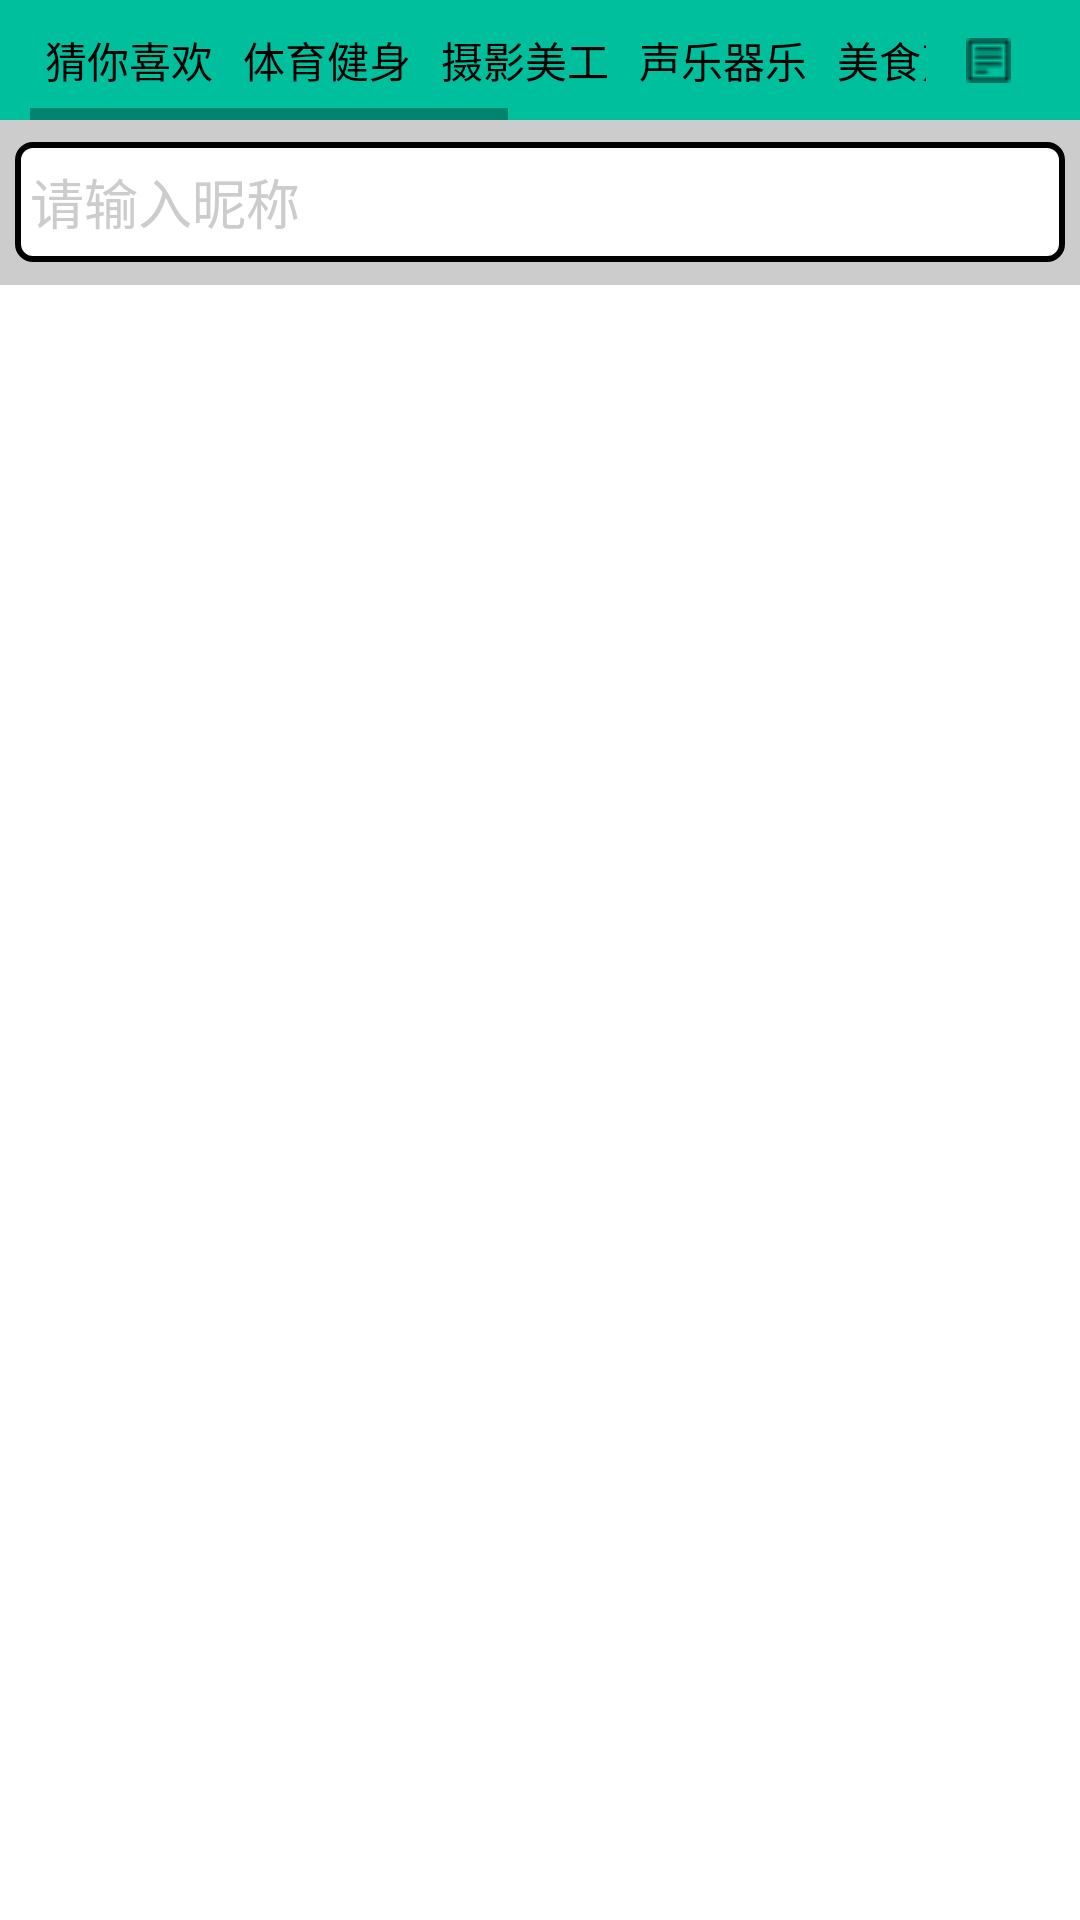

Layout XML and referenced resources for this Android screen:
<!-- AndroidManifest.xml: application theme AppTheme -->
<!-- res/layout/activity_lesson.xml -->
<?xml version="1.0" encoding="utf-8"?>
<LinearLayout xmlns:android="http://schemas.android.com/apk/res/android"
    android:layout_width="match_parent"
    android:layout_height="match_parent"
    android:background="#fff"
    android:orientation="vertical">

    <LinearLayout
        android:layout_width="match_parent"
        android:layout_height="40dp"
        android:background="#ffffff"
        android:orientation="horizontal">

        <LinearLayout
            android:layout_width="match_parent"
            android:layout_height="match_parent"
            android:layout_weight="1"
            android:background="#00bf9d"
            android:paddingLeft="10dp">

            <HorizontalScrollView
                android:layout_width="match_parent"
                android:layout_height="match_parent"
                android:scrollbarAlwaysDrawHorizontalTrack="true"
                >
                <RadioGroup
                    android:layout_width="match_parent"
                    android:layout_height="match_parent"
                    android:orientation="horizontal"
                    >
                    <RadioButton
                        android:layout_width="match_parent"
                        android:layout_height="match_parent"
                        android:layout_weight="1"
                        android:button="@null"
                        android:background="@drawable/white_btnstyle"
                        android:layout_margin="5dp"
                        android:text="猜你喜欢"
                        />
                    <RadioButton
                        android:layout_width="match_parent"
                        android:layout_height="match_parent"
                        android:layout_weight="1"
                        android:button="@null"
                        android:background="@drawable/white_btnstyle"
                        android:layout_margin="5dp"
                        android:text="体育健身"
                        />

                    <RadioButton
                        android:layout_width="match_parent"
                        android:layout_height="match_parent"
                        android:layout_weight="1"
                        android:button="@null"
                        android:background="@drawable/white_btnstyle"
                        android:layout_margin="5dp"
                        android:text="摄影美工"
                        />

                    <RadioButton
                        android:layout_width="match_parent"
                        android:layout_height="match_parent"
                        android:layout_weight="1"
                        android:button="@null"
                        android:background="@drawable/white_btnstyle"
                        android:layout_margin="5dp"
                        android:text="声乐器乐"
                        />
                    <RadioButton
                        android:layout_width="match_parent"
                        android:layout_height="match_parent"
                        android:layout_weight="1"
                        android:button="@null"
                        android:background="@drawable/white_btnstyle"
                        android:layout_margin="5dp"
                        android:text="美食烹饪"
                        />
                    <RadioButton
                        android:layout_width="match_parent"
                        android:layout_height="match_parent"
                        android:layout_weight="1"
                        android:button="@null"
                        android:background="@drawable/white_btnstyle"
                        android:layout_margin="5dp"
                        android:text="舞蹈瑜伽"
                        />
                    <RadioButton
                        android:layout_width="match_parent"
                        android:layout_height="match_parent"
                        android:layout_weight="1"
                        android:button="@null"
                        android:background="@drawable/white_btnstyle"
                        android:layout_margin="5dp"
                        android:text="时尚美妆"
                        />
                    <RadioButton
                        android:layout_width="match_parent"
                        android:layout_height="match_parent"
                        android:layout_weight="1"
                        android:button="@null"
                        android:background="@drawable/white_btnstyle"
                        android:layout_margin="5dp"
                        android:text="DIY手工"
                        />
                    <RadioButton
                        android:layout_width="match_parent"
                        android:layout_height="match_parent"
                        android:layout_weight="1"
                        android:button="@null"
                        android:background="@drawable/white_btnstyle"
                        android:layout_margin="5dp"
                        android:text="其他"
                        />

                </RadioGroup>

            </HorizontalScrollView>
        </LinearLayout>


        <ImageButton
            android:id="@+id/registTxt"
            android:layout_width="match_parent"
            android:layout_height="match_parent"
            android:layout_weight="6"
            android:background="#00bf9d"
            android:gravity="center_vertical|right"
            android:paddingRight="10dp"
            android:src="@drawable/ic_file"
            android:textColor="#fff"
            android:textSize="15sp" />

    </LinearLayout>

    <LinearLayout
        android:layout_width="match_parent"
        android:layout_height="55dp"
        android:background="#cccccc">

        <EditText
            android:id="@+id/lesson_searchEdtTxt"
            android:layout_width="match_parent"
            android:layout_height="40dp"
            android:layout_gravity="center"
            android:layout_margin="5dp"
            android:background="@drawable/search_edttxt_style"
            android:drawableLeft="@drawable/ic_search"
            android:hint="请输入昵称"
            android:padding="5dp"
            android:textColor="#111"
            android:textColorHint="#cccccc" />
    </LinearLayout>

    <ListView
        android:id="@+id/lesson_overviewLv"
        android:layout_width="match_parent"
        android:layout_height="match_parent"
        android:layout_weight="2"
        android:divider="#bbb"
        android:dividerHeight="1dp"
        android:minHeight="50dp">

    </ListView>


</LinearLayout>
<!-- resources referenced by this layout -->
<resources>
  <!-- drawable ic_file: png bitmap (drawable, 950 bytes) -->
  <!-- drawable search_edttxt_style (drawable) -->
  <?xml version="1.0" encoding="utf-8"?>
  <selector xmlns:android="http://schemas.android.com/apk/res/android">
      <item >
          <shape android:shape="rectangle">
              <corners android:radius="5dp"></corners>
              <stroke android:width="2dp"></stroke>
              <solid android:color="#fff"></solid>
          </shape>
      </item>
  
  </selector>
  <style name="AppTheme" parent="Theme.AppCompat.Light.DarkActionBar">
          
          <item name="colorPrimary">@color/colorPrimary</item>
          <item name="colorPrimaryDark">@color/colorPrimaryDark</item>
          <item name="colorAccent">@color/colorAccent</item>
      </style>
  <!-- not gathered from this repository: default colours our renderer supplied (Android Studio template values) -->
  <color name="colorPrimary">#FF6200EE</color>
  <color name="colorPrimaryDark">#FF3700B3</color>
  <color name="colorAccent">#FF03DAC5</color>
</resources>
